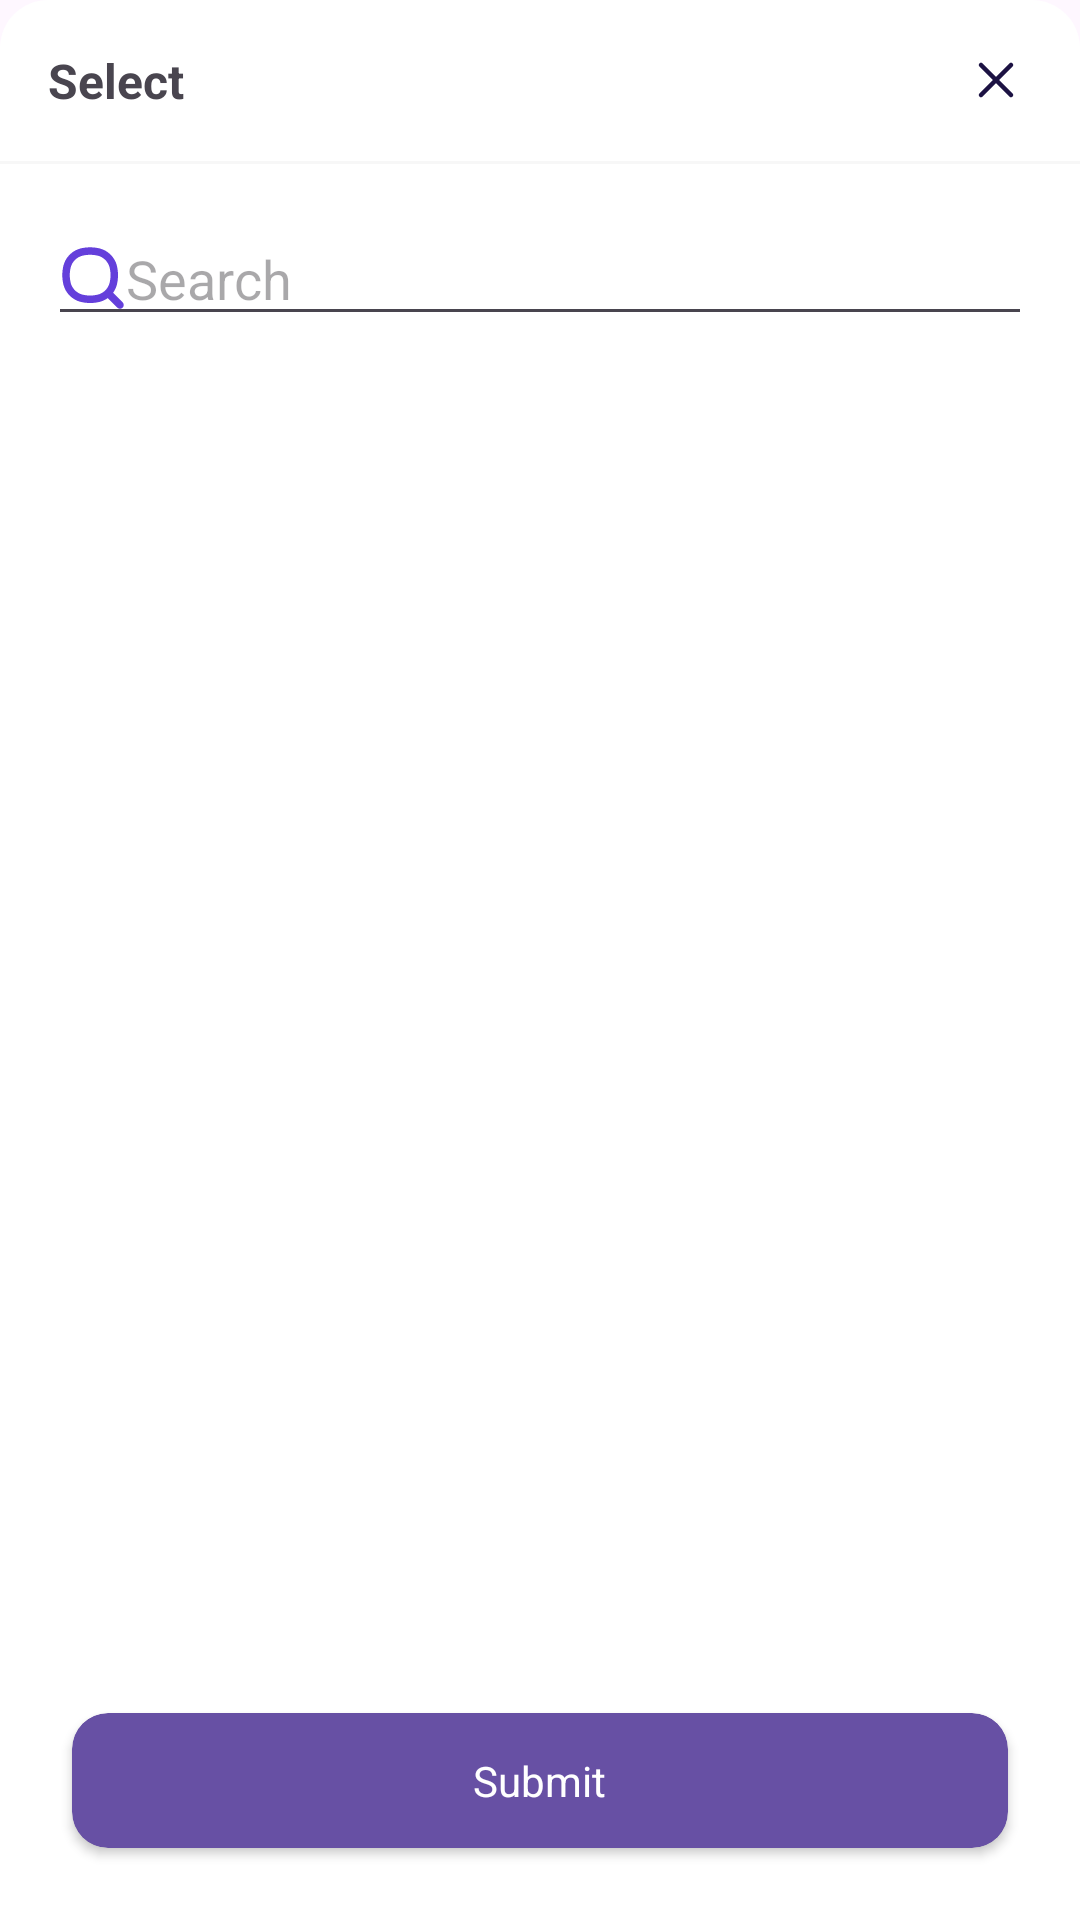

Reconstruct the res/layout file that produces this screen, plus the resources it refers to.
<!-- AndroidManifest.xml: application theme Theme.TestView -->
<!-- res/layout/bottom_sheet_single_select.xml -->
<androidx.appcompat.widget.LinearLayoutCompat xmlns:android="http://schemas.android.com/apk/res/android"
    android:layout_width="match_parent"
    android:layout_height="match_parent"
    xmlns:app="http://schemas.android.com/apk/res-auto"
    android:background="@drawable/bottom_sheet_background"
    android:orientation="vertical">

    <androidx.appcompat.widget.LinearLayoutCompat
        android:layout_width="match_parent"
        android:layout_height="wrap_content"
        android:gravity="center_vertical">

        <androidx.appcompat.widget.AppCompatTextView
            android:id="@+id/title"
            android:layout_width="match_parent"
            android:layout_height="wrap_content"
            android:padding="@dimen/_16_dp"
            android:textSize="@dimen/_16_dp"
            android:text="Select"
            android:textStyle="bold"
            android:layout_weight="1"
           />

        <androidx.appcompat.widget.AppCompatImageView
            android:id="@+id/ivBottomSheetClose"
            android:layout_width="wrap_content"
            android:layout_height="wrap_content"
            android:layout_marginEnd="@dimen/_16_dp"
            android:src="@drawable/close"
            app:layout_constraintBottom_toBottomOf="@+id/tvBottomSheetTitle"
            app:layout_constraintEnd_toEndOf="parent"
            app:layout_constraintTop_toTopOf="@+id/tvBottomSheetTitle" />


    </androidx.appcompat.widget.LinearLayoutCompat>


    <View
        android:layout_width="match_parent"
        android:layout_height="1dp"
        android:background="@color/divider_color" />

    <EditText
        android:id="@+id/edtSearch"
        android:layout_marginStart="@dimen/_16_dp"
        android:layout_marginEnd="@dimen/_16_dp"
        android:layout_marginTop="@dimen/_16_dp"
        android:layout_marginBottom="@dimen/_16_dp"
        android:hint="Search"
        android:maxLines="1"
        android:drawableStart="@drawable/search_bold"
        android:layout_width="match_parent"
        android:layout_height="wrap_content"
        />


    <androidx.recyclerview.widget.RecyclerView
        android:id="@+id/itemList"
        android:layout_width="match_parent"
        android:layout_height="match_parent"
        android:clipToPadding="false"
        android:layout_weight="1"
        android:paddingTop="@dimen/_16_dp"
        android:paddingBottom="@dimen/_16_dp" />

    <androidx.cardview.widget.CardView
        android:id="@+id/btnSubmit"
        android:layout_width="match_parent"
        android:layout_height="45dp"
        android:layout_marginTop="32dp"
        android:layout_margin ="@dimen/dimen_24dp"
        app:cardBackgroundColor="?colorPrimary"
        app:cardCornerRadius="@dimen/dimen_12dp"
        app:layout_constraintBottom_toBottomOf="parent"
        app:layout_constraintEnd_toEndOf="@id/etCities"
        app:layout_constraintHorizontal_bias="1.0"
        app:layout_constraintStart_toStartOf="@+id/etCities"
        app:layout_constraintTop_toBottomOf="@+id/etCities">

        <androidx.appcompat.widget.AppCompatTextView
            android:id="@+id/tvSave"
            android:layout_width="wrap_content"
            android:layout_height="wrap_content"
            android:layout_gravity="center"
            android:text="Submit"
            android:textColor="@color/white" />
    </androidx.cardview.widget.CardView>


</androidx.appcompat.widget.LinearLayoutCompat>
<!-- resources referenced by this layout -->
<resources>
  <color name="divider_color">#F7F7F7</color>
  <color name="white">#FFFFFF</color>
  <dimen name="_16_dp">16dp</dimen>
  <dimen name="dimen_12dp">12dp</dimen>
  <dimen name="dimen_24dp">24dp</dimen>
  <!-- drawable bottom_sheet_background (drawable) -->
  <shape xmlns:android="http://schemas.android.com/apk/res/android"
      android:shape="rectangle">
      <solid android:color="@color/white" />
      <corners android:topLeftRadius="@dimen/_16_dp"
          android:topRightRadius="@dimen/_16_dp" />
  </shape>
  <!-- drawable close (drawable) -->
  <vector xmlns:android="http://schemas.android.com/apk/res/android"
      android:width="24dp"
      android:height="24dp"
      android:viewportWidth="24"
      android:viewportHeight="24">
      <path
          android:pathData="M17,7L7,17M17,17L7,7"
          android:strokeWidth="1.5"
          android:fillColor="#00000000"
          android:strokeColor="#1C1243"
          android:strokeLineCap="round"/>
  </vector>
  <!-- drawable search_bold (drawable) -->
  <vector xmlns:android="http://schemas.android.com/apk/res/android"
      android:width="22dp"
      android:height="22dp"
      android:viewportWidth="22"
      android:viewportHeight="22">
      <path
          android:pathData="M2.316,12.781L3.533,12.496L2.316,12.781ZM2.316,7.324L3.533,7.609L2.316,7.324ZM17.789,7.324L19.006,7.039L17.789,7.324ZM17.789,12.781L19.006,13.066L17.789,12.781ZM12.781,17.789L12.496,16.572L12.781,17.789ZM7.324,17.789L7.039,19.006L7.324,17.789ZM7.324,2.316L7.039,1.099L7.324,2.316ZM12.781,2.316L13.066,1.099H13.066L12.781,2.316ZM19.116,20.884C19.604,21.372 20.396,21.372 20.884,20.884C21.372,20.396 21.372,19.604 20.884,19.116L19.116,20.884ZM3.533,12.496C3.156,10.889 3.156,9.216 3.533,7.609L1.099,7.039C0.634,9.021 0.634,11.084 1.099,13.066L3.533,12.496ZM16.572,7.609C16.949,9.216 16.949,10.889 16.572,12.496L19.006,13.066C19.471,11.084 19.471,9.021 19.006,7.039L16.572,7.609ZM12.496,16.572C10.889,16.949 9.216,16.949 7.609,16.572L7.039,19.006C9.021,19.471 11.084,19.471 13.066,19.006L12.496,16.572ZM7.609,3.533C9.216,3.156 10.889,3.156 12.496,3.533L13.066,1.099C11.084,0.634 9.021,0.634 7.039,1.099L7.609,3.533ZM7.609,16.572C5.587,16.098 4.007,14.518 3.533,12.496L1.099,13.066C1.79,16.014 4.091,18.315 7.039,19.006L7.609,16.572ZM13.066,19.006C16.014,18.315 18.315,16.014 19.006,13.066L16.572,12.496C16.098,14.518 14.518,16.098 12.496,16.572L13.066,19.006ZM12.496,3.533C14.518,4.007 16.098,5.587 16.572,7.609L19.006,7.039C18.315,4.091 16.014,1.79 13.066,1.099L12.496,3.533ZM7.039,1.099C4.091,1.79 1.79,4.091 1.099,7.039L3.533,7.609C4.007,5.587 5.587,4.007 7.609,3.533L7.039,1.099ZM15.451,17.219L19.116,20.884L20.884,19.116L17.219,15.451L15.451,17.219Z"
          android:fillColor="#643FDB"/>
  </vector>
  <style name="Theme.TestView" parent="Base.Theme.TestView" />
  <style name="Base.Theme.TestView" parent="Theme.Material3.Light.NoActionBar">
          
          
      </style>
</resources>
